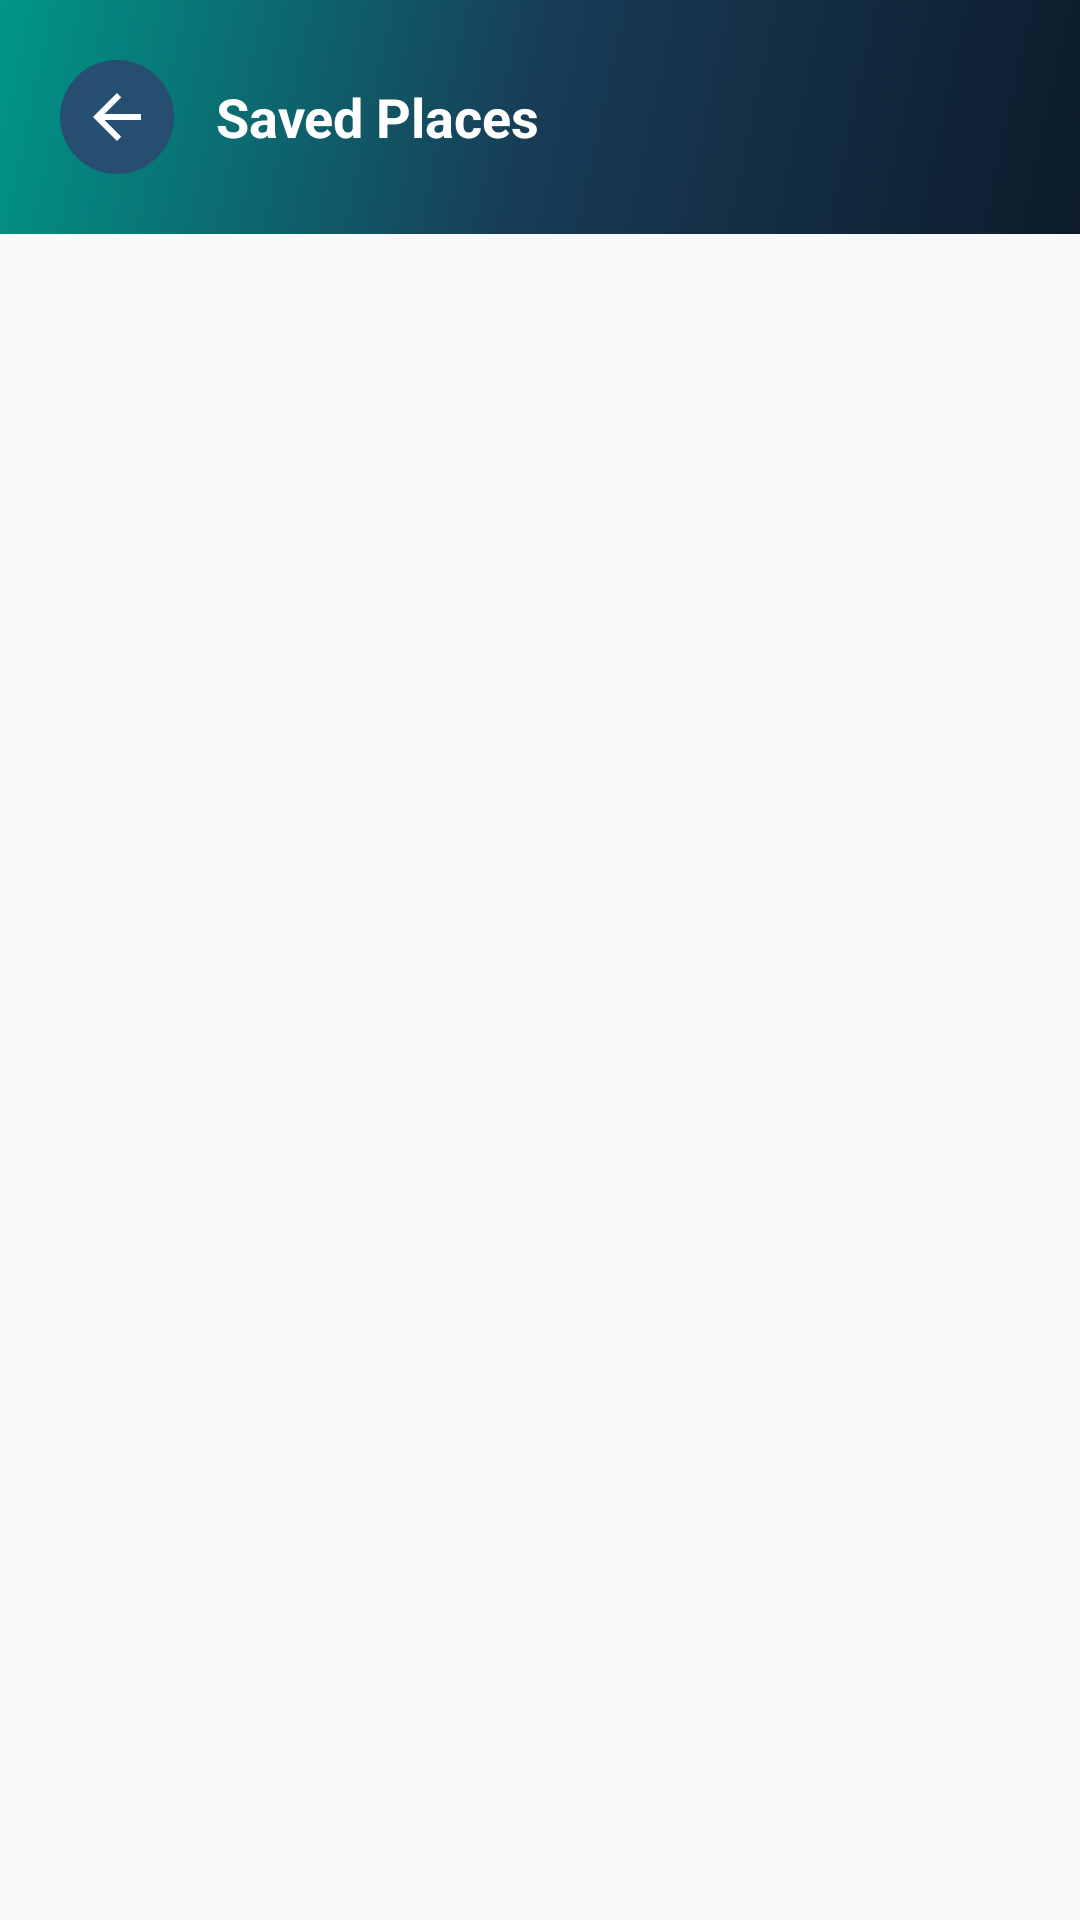

The Android layout XML behind this screen, and the referenced resources:
<!-- AndroidManifest.xml: application theme Theme.AppCompat.Light.NoActionBar -->
<!-- res/layout/activity_saved_places.xml -->
<?xml version="1.0" encoding="utf-8"?>
<LinearLayout xmlns:android="http://schemas.android.com/apk/res/android"
    android:layout_width="match_parent"
    android:layout_height="match_parent"
    android:orientation="vertical"
    android:background="@color/off_white">

    <LinearLayout
        android:layout_width="match_parent"
        android:layout_height="wrap_content"
        android:background="@drawable/bg_gradient_splash"
        android:gravity="center_vertical"
        android:orientation="horizontal"
        android:padding="20dp">

        <ImageButton
            android:id="@+id/btnBack"
            android:layout_width="38dp"
            android:layout_height="38dp"
            android:background="@drawable/circle_navy"
            android:contentDescription="Back"
            android:padding="9dp"
            android:src="@drawable/ic_back_white" />

        <TextView
            android:layout_width="0dp"
            android:layout_height="wrap_content"
            android:layout_marginStart="14dp"
            android:layout_weight="1"
            android:text="Saved Places"
            android:textColor="@color/white"
            android:textSize="18sp"
            android:textStyle="bold" />
    </LinearLayout>

    <ScrollView
        android:layout_width="match_parent"
        android:layout_height="0dp"
        android:layout_weight="1"
        android:padding="20dp">

        <LinearLayout
            android:id="@+id/savedPlacesContainer"
            android:layout_width="match_parent"
            android:layout_height="wrap_content"
            android:orientation="vertical" />
    </ScrollView>
</LinearLayout>
<!-- resources referenced by this layout -->
<resources>
  <color name="off_white">#F7F9FB</color>
  <color name="white">#FFFFFF</color>
  <!-- drawable bg_gradient_splash (drawable) -->
  <?xml version="1.0" encoding="utf-8"?>
  <shape xmlns:android="http://schemas.android.com/apk/res/android" android:shape="rectangle">
      <gradient
          android:startColor="@color/navy_dark"
          android:centerColor="@color/navy"
          android:endColor="@color/teal"
          android:angle="135" />
  </shape>
  <!-- drawable circle_navy (drawable) -->
  <?xml version="1.0" encoding="utf-8"?>
  <shape xmlns:android="http://schemas.android.com/apk/res/android" android:shape="oval">
      <solid android:color="@color/navy_light" />
  </shape>
  <!-- drawable ic_back_white (drawable) -->
  <vector xmlns:android="http://schemas.android.com/apk/res/android"
      android:width="24dp" android:height="24dp" android:viewportWidth="24" android:viewportHeight="24">
      <path android:fillColor="#FFFFFF"
          android:pathData="M20,11H7.83l5.59,-5.59L12,4l-8,8 8,8 1.41,-1.41L7.83,13H20z"/>
  </vector>
  <color name="navy_dark">#0D1B2A</color>
  <color name="navy">#183B56</color>
  <color name="teal">#009688</color>
  <color name="navy_light">#264E70</color>
</resources>
